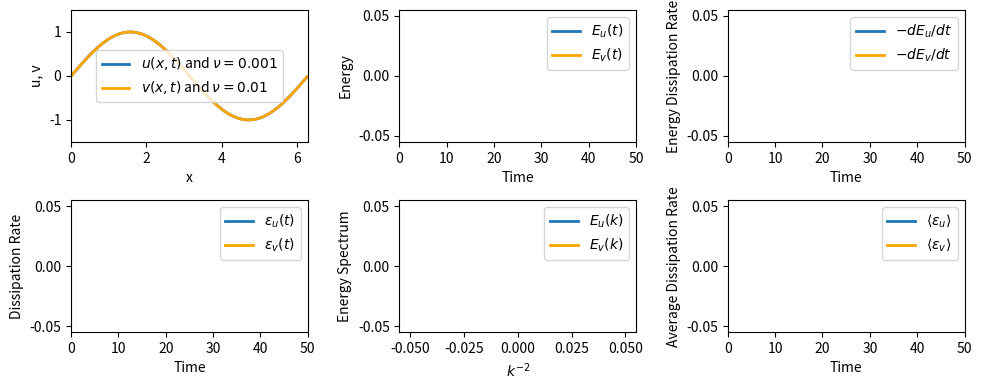

This figure's Python source:
import numpy as np
import matplotlib.pyplot as plt
from matplotlib.animation import FuncAnimation

"""
Solve the equation
    ∂u/∂t + u ∂u/∂x = ν ∂²u/∂x² + f(x, t)
on a periodic domain using a Fourier-Galerkin method.
The solution is expanded in Fourier modes and the nonlinear term is computed pseudospectrally using FFTs.

In Fourier space, the Burgers equation becomes:
    ∂û_k/∂t = -i k/2 û²_k - ν k² û_k + ˆf_k

f injects energy at large scales to maintain a statistically steady turbulent state.

\hat{f}_k is defined as:
    \sigma \zeta_k (t) for |k| ≤ k_f
    0 otherwise
where \zeta_k (t) is a complex Gaussian white noise process.
"""

L = 2 * np.pi
N = 256
dx = L / N
nu1 = 1e-3
nu2 = 0.01
tmax = 50.0
CFL = 0.4

x = np.linspace(0, L, N, endpoint=False)
k = np.fft.fftfreq(N, d=dx) * 2 * np.pi

u0 = np.sin(x)
u_hat = np.fft.fft(u0)
v_hat = np.fft.fft(u0)

def forcing():
    f_hat = np.zeros(N, dtype=complex)
    kf = 4
    sigma = 0.5
    for i, ki in enumerate(k):
        if abs(ki) <= kf:
            f_hat[i] = sigma * (np.random.randn() + 1j * np.random.randn())
    return f_hat

# RHS in Fourier space
def rhs(u_hat, nu):
    u = np.fft.ifft(u_hat).real
    u2_hat = np.fft.fft(u**2)
    u2_hat[np.abs(k) > (2 * (N // 2)) // 3] = 0
    return -0.5j * k * u2_hat - nu * k**2 * u_hat + forcing()

# RK4 time stepping
def step(u_hat, dt, nu):
    k1 = rhs(u_hat, nu)
    k2 = rhs(u_hat + 0.5 * dt * k1, nu)
    k3 = rhs(u_hat + 0.5 * dt * k2, nu)
    k4 = rhs(u_hat + dt * k3, nu)
    return u_hat + dt * (k1 + 2*k2 + 2*k3 + k4) / 6

def energy(u_hat):
    return 0.5 * np.sum(np.abs(u_hat)**2) * (L / N)

def dissipation(u_hat, nu):
    return 2 * nu * np.sum(k**2 * np.abs(u_hat)**2) * (L / N)

dt = CFL * dx / np.max(np.abs(u0))
t = 0.0
steps_per_frame = 5

E_u, E_v = [], []
eps_u, eps_v = [], []
time = []
Espec_u, Espec_v = np.zeros(N), np.zeros(N)

fig, ax = plt.subplots(2, 3, figsize=(10, 4), tight_layout=True)

# Velocity plot
line_u, = ax[0, 0].plot(x, np.fft.ifft(u_hat).real, lw=2, label=r"$u(x, t)$ and $\nu={}$".format(nu1))
line_v, = ax[0, 0].plot(x, np.fft.ifft(v_hat).real, lw=2, color="orange", label=r"$v(x, t)$ and $\nu={}$".format(nu2))
ax[0, 0].set_xlabel("x")
ax[0, 0].set_ylabel("u, v")
ax[0, 0].set_xlim(0, L)
ax[0, 0].set_ylim(-1.5, 1.5)
ax[0, 0].legend()

# Energy plot
line_Eu, = ax[0, 1].plot([], [], lw=2, label=r"$E_u(t)$")
line_Ev, = ax[0, 1].plot([], [], lw=2, color="orange", label=r"$E_v(t)$")
ax[0, 1].set_xlabel("Time")
ax[0, 1].set_ylabel("Energy")
ax[0, 1].set_xlim(0, tmax)
ax[0, 1].legend()

# Energy dissipation rate plot
line_dEdu, = ax[0, 2].plot([], [], lw=2, label=r"$-dE_u/dt$")
line_dEdv, = ax[0, 2].plot([], [], lw=2, color="orange", label=r"$-dE_v/dt$")
ax[0, 2].set_xlabel("Time")
ax[0, 2].set_ylabel("Energy Dissipation Rate")
ax[0, 2].set_xlim(0, tmax)
ax[0, 2].legend()

# Dissipation and energy dissipation rate plot
line_epsu, = ax[1, 0].plot([], [], lw=2, label=r"$\varepsilon_u(t)$")
line_epsv, = ax[1, 0].plot([], [], lw=2, color="orange", label=r"$\varepsilon_v(t)$")
ax[1, 0].set_xlabel("Time")
ax[1, 0].set_ylabel("Dissipation Rate")
ax[1, 0].set_xlim(0, tmax)
ax[1, 0].legend()

# Energy spectrum plot
line_spectrum_u, = ax[1, 1].plot([], [], lw=2, label=r"$E_u(k)$")
line_spectrum_v, = ax[1, 1].plot([], [], lw=2, color="orange", label=r"$E_v(k)$")
ax[1, 1].set_xlabel(r"$k^{-2}$")
ax[1, 1].set_ylabel("Energy Spectrum")
ax[1, 1].legend()

# Average dissipation rate plot
line_epsu_avg, = ax[1, 2].plot([], [], lw=2, label=r"$\langle \varepsilon_u \rangle$")
line_epsv_avg, = ax[1, 2].plot([], [], lw=2, color="orange", label=r"$\langle \varepsilon_v \rangle$")
ax[1, 2].set_xlabel("Time")
ax[1, 2].set_ylabel("Average Dissipation Rate")
ax[1, 2].set_xlim(0, tmax)
ax[1, 2].legend()

def update(frame):
    global u_hat, v_hat, t, Espec_u, Espec_v, samples

    for _ in range(steps_per_frame):
        if t >= tmax:
            break

        u_hat = step(u_hat, dt, nu1)
        v_hat = step(v_hat, dt, nu2)
        t += dt
        
        Espec_u += 0.5 * np.abs(u_hat)**2
        Espec_v += 0.5 * np.abs(v_hat)**2

        E_u.append(energy(u_hat))
        E_v.append(energy(v_hat))
        eps_u.append(dissipation(u_hat, nu1))
        eps_v.append(dissipation(v_hat, nu2))
        time.append(t)

    u = np.fft.ifft(u_hat).real
    v = np.fft.ifft(v_hat).real
    line_u.set_ydata(u)
    line_v.set_ydata(v)

    line_Eu.set_data(time, E_u)
    line_Ev.set_data(time, E_v)
    ax[0, 1].set_ylim(0, max(E_u[0], E_v[0]) * 1.1)

    line_epsu.set_data(time, eps_u)
    line_epsv.set_data(time, eps_v)

    if len(time) > 1:
        dEdu = -np.gradient(E_u, time)
        dEdv = -np.gradient(E_v, time)
        line_dEdu.set_data(time, dEdu)
        line_dEdv.set_data(time, dEdv)

    if len(time) > 1:
        ax[0, 2].set_ylim(0, max(max(dEdu), max(dEdv)) * 1.1)
    ax[1, 0].set_ylim(0, max(max(eps_u), max(eps_v)) * 1.1)
        
    Ek_u = Espec_u / N
    Ek_v = Espec_v / N
    Ek_u = Ek_u[k > 0]
    Ek_v = Ek_v[k > 0]
    k_positive = k[k > 0]
    line_spectrum_u.set_data(k_positive**-2, Ek_u)
    line_spectrum_v.set_data(k_positive**-2, Ek_v)
    ax[1, 1].set_ylim(0, max(max(Ek_u), max(Ek_v)) * 1.1)
    ax[1, 1].set_xlim(0, max(k_positive**-2) * 1.1)
    
    eps_u_avg = np.cumsum(eps_u) / np.arange(1, len(eps_u) + 1)
    eps_v_avg = np.cumsum(eps_v) / np.arange(1, len(eps_v) + 1)
    line_epsu_avg.set_data(time, eps_u_avg)
    line_epsv_avg.set_data(time, eps_v_avg)
    ax[1, 2].set_ylim(0, max(max(eps_u_avg), max(eps_v_avg)) * 1.1)
    
    plt.suptitle(f"Time: {t:.2f}")

    return (
        line_u, line_v,
        line_Eu, line_Ev,
        line_epsu, line_epsv,
        line_dEdu, line_dEdv,
        line_spectrum_u, line_spectrum_v,
        line_epsu_avg, line_epsv_avg
    )

nframes = int(np.ceil(tmax / (steps_per_frame * dt)))
anim = FuncAnimation(fig, update, frames=nframes, interval=30, blit=False)
plt.show()
